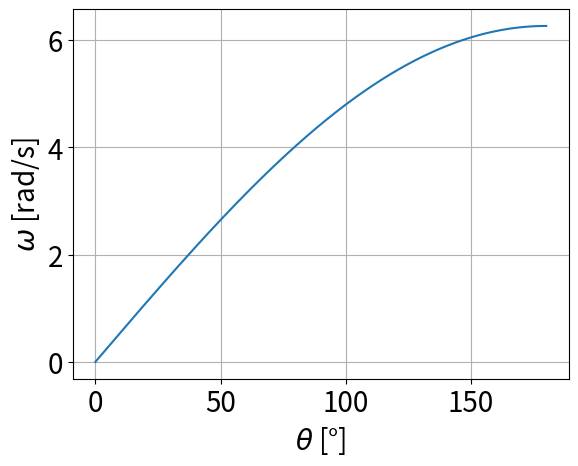
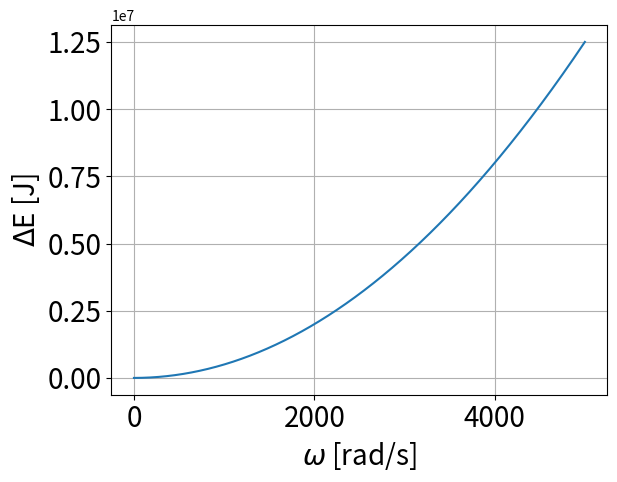
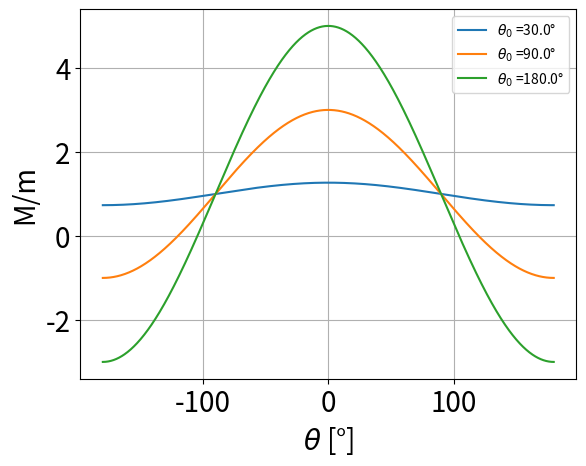
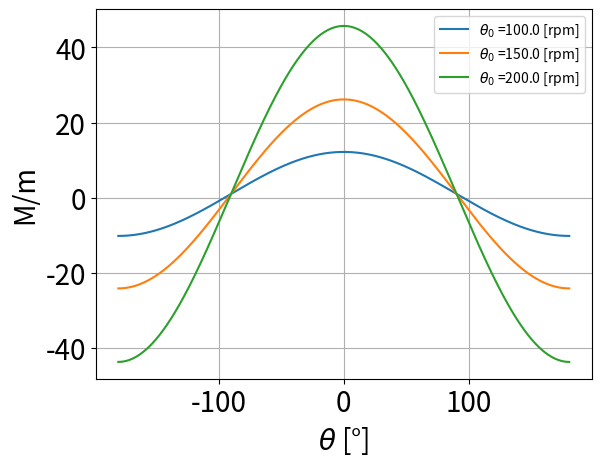
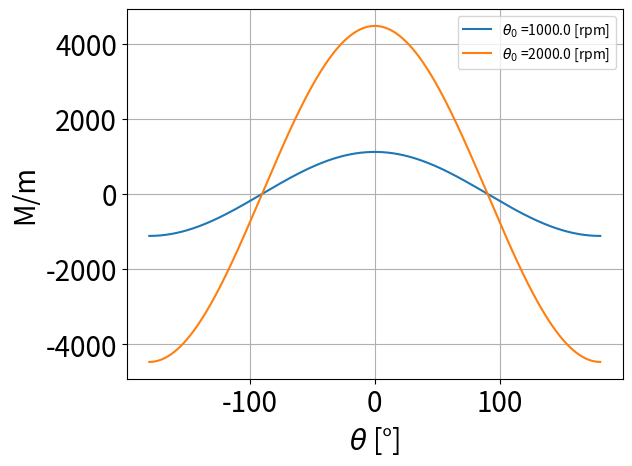
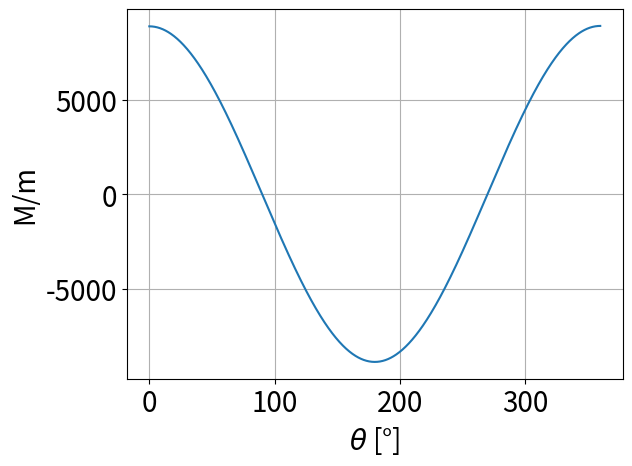
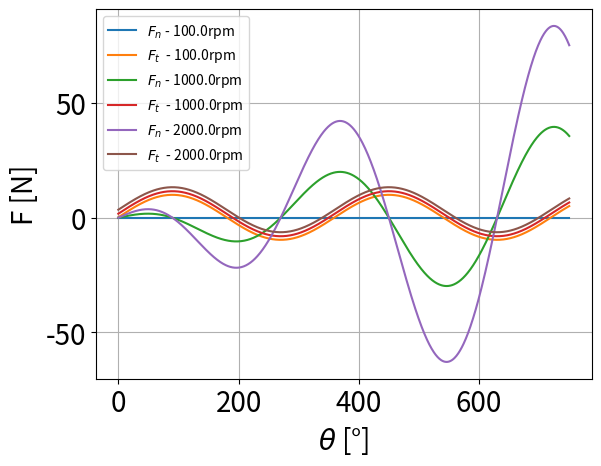
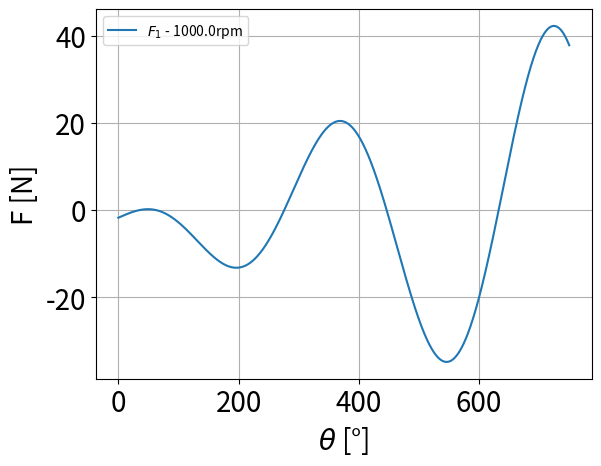

Here is the Python script that generated these plots, in order:
# -*- coding: utf-8 -*-
"""
Created on Tue Nov 11 09:25:29 2025

[redacted]
"""
import numpy as np
import matplotlib.pyplot as plt


# ============================
# Input parameters
# ============================
g     = 9.81                
m     = 1.0                 # masa del péndulo [kg]
M     = 1.0                 # masa colgante [kg]
r1    = 1.0                 # distancia fulcro -> masa m [m]
r2    = 1.0                 # distancia fulcro -> masa M [m]
l     = 1                   # longitud del péndulo [m]
alpha = 1000/(3600/(2*np.pi))   # angular acceleration 
 

# ============================
# Figure 3
# ============================

theta = np.radians(np.linspace(0,180,1000))
w     = np.sqrt((2*g/l)*(1-np.cos(theta)))

fig1,ax0 = plt.subplots()
ax0.plot(np.degrees(theta),w)
ax0.set_ylabel(r'$\omega$ [rad/s]',fontsize=20)
ax0.set_xlabel(r'$\theta$ [°]',fontsize=20)
ax0.grid(axis='both')
ax0.tick_params(axis='both', labelsize=20)


# ============================
#Figure 6
# ============================

wf = (np.linspace(0,5000,5000))
w0 = 0
dE = (wf**2-w0**2)*m*l**2/2

fig2,ax2 = plt.subplots()
ax2.plot(wf,dE)
ax2.set_ylabel(r'$\Delta$E [J]',fontsize=20)
ax2.set_xlabel(r'$\omega$ [rad/s]',fontsize=20)
ax2.grid(axis='both')
ax2.tick_params(axis='both', labelsize=20)



# ============================
# Figure 8
# ============================
theta0=np.radians([30,90,180])
theta=np.radians(np.linspace(-180,180,1000))

wf=(np.sqrt((2*g/l)*(1-np.cos(theta0))))

fig3,ax3 = plt.subplots()
Mm=[]
for i in (range(len(wf))):
    Mm=((r1/r2)*((l*(wf[i]**2)*np.cos(theta)/g)+1))
    ax3.plot(np.degrees(theta),Mm,label=r'$\theta_0$ ={}°'.format(np.round(np.degrees(theta0[i]),2)))

ax3.set_ylabel('M/m',fontsize=20)
ax3.set_xlabel(r'$\theta$ [°]',fontsize=20)
ax3.grid(axis='both')
ax3.tick_params(axis='both', labelsize=20)
plt.legend()
plt.show


# ============================
# Figure 9
# ============================

theta=np.radians(np.linspace(-180,180,1000))
theta0 = np.radians(30)
# w0=(1/(2*np.pi))*np.sqrt(g/l)

w0=np.sqrt((2*g/l)*(1-np.cos(theta0)))

wf=([2*np.pi*100/60,2*np.pi*150/60,2*np.pi*200/60])

fig3,ax3 = plt.subplots()
Mm=[]
for i in (range(len(wf))):
    Mm=((r1/r2)*((l*(wf[i]**2)*np.cos(theta)/g)+1))
    ax3.plot(np.degrees(theta),Mm,label=r'$\theta_0$ ={} [rpm]'.format(np.round((wf[i]*60/((2*np.pi))),2)))

ax3.set_ylabel('M/m',fontsize=20)
ax3.set_xlabel(r'$\theta$ [°]',fontsize=20)
ax3.grid(axis='both')
ax3.tick_params(axis='both', labelsize=20)
plt.legend()
plt.show

# ============================
# Figure 10
# ============================

theta=np.radians(np.linspace(-180,180,1000))
w0=(1/(2*np.pi))*np.sqrt(g/l)
wf=([2*np.pi*1000/60,2*np.pi*2000/60])

fig4,ax4 = plt.subplots()
Mm=[]
for i in (range(len(wf))):
    Mm=((r1/r2)*((l*(wf[i]**2)*np.cos(theta)/g)+1))
    ax4.plot(np.degrees(theta),Mm,label=r'$\theta_0$ ={} [rpm]'.format(np.round((wf[i]*60/((2*np.pi))),2)))

ax4.set_ylabel('M/m',fontsize=20)
ax4.set_xlabel(r'$\theta$ [°]',fontsize=20)
ax4.grid(axis='both')
ax4.tick_params(axis='both', labelsize=20)
plt.legend()
plt.show


# ============================
# Figure 11
# ============================

theta = np.radians(np.linspace(0,360,1000))
# w0    = (1/(2*np.pi))*np.sqrt(g/l)
w0    = 60/2*np.pi # 2*np.pi*1000/60 #



Mm = (r1/r2) * (l*(w0**2)*np.cos(theta) + 2*l*theta*alpha*np.cos(theta) + g)
    

fig5,ax5 = plt.subplots()
ax5.plot(np.degrees(theta),Mm)
ax5.set_ylabel('M/m',fontsize=20)
ax5.set_xlabel(r'$\theta$ [°]',fontsize=20)
ax5.grid(axis='both')
ax5.tick_params(axis='both', labelsize=20)
# plt.legend()
plt.show


# ============================
#Figure 12
# ============================
alpha1=[100/(3600/(2*np.pi)),1000/(3600/(2*np.pi)),2000/(3600/(2*np.pi))]
theta0 = np.radians(-180)

theta = np.radians(np.linspace(0,750,1000))
wf    = (2*g/l)*(1-np.cos(theta0))


fig5,ax5 = plt.subplots()
for i in range(len(alpha1)):
    w0    =  (-2*theta*alpha1[i] + wf)

    Fn = -((r1/r2) * (l* w0 + 2*l*theta*alpha1[0] - 4*g) * np.cos(theta) * m)
    Ft = g*np.sin(theta) + alpha1[i]*l * m



    ax5.plot(np.degrees(theta),Fn,label=r'$F_n$ - {}rpm'.format(alpha1[i]*(3600/(2*np.pi))))
    ax5.plot(np.degrees(theta),Ft,label=r'$F_t$  - {}rpm'.format(alpha1[i]*(3600/(2*np.pi))))

ax5.set_ylabel('F [N]',fontsize=20)
ax5.set_xlabel(r'$\theta$ [°]',fontsize=20)
ax5.grid(axis='both')
ax5.tick_params(axis='both', labelsize=20)
plt.legend()
plt.show



# ============================
# Figure 14
# ============================

theta0 = np.radians(-180)

theta = np.radians(np.linspace(0,750,1000))
wf    = (2*g/l)*(1-np.cos(theta0))

M=((r1/r2)*((l*(wf**2)*np.cos(theta)/g)+1))
fig5,ax5 = plt.subplots()

w0    =  (-2*theta*alpha + wf)

Fn1 = -((r1/r2) * ((l*(w0) - 4*g) * np.cos(theta) + alpha) * m)
Fn2 = -((r1/r2) * ((l*(w0) - 4*g) * np.cos(theta) ) * M)

# Ft = (g*np.sin(theta) + alpha)*2*m



ax5.plot(np.degrees(theta),Fn1,label=r'$F_1$ - {}rpm'.format(alpha*(3600/(2*np.pi))))
# ax5.plot(np.degrees(theta),Fn2,label=r'$F_2$  - {}rpm'.format(alpha*(3600/(2*np.pi))))

ax5.set_ylabel('F [N]',fontsize=20)
ax5.set_xlabel(r'$\theta$ [°]',fontsize=20)
ax5.grid(axis='both')
ax5.tick_params(axis='both', labelsize=20)
plt.legend()
plt.show



